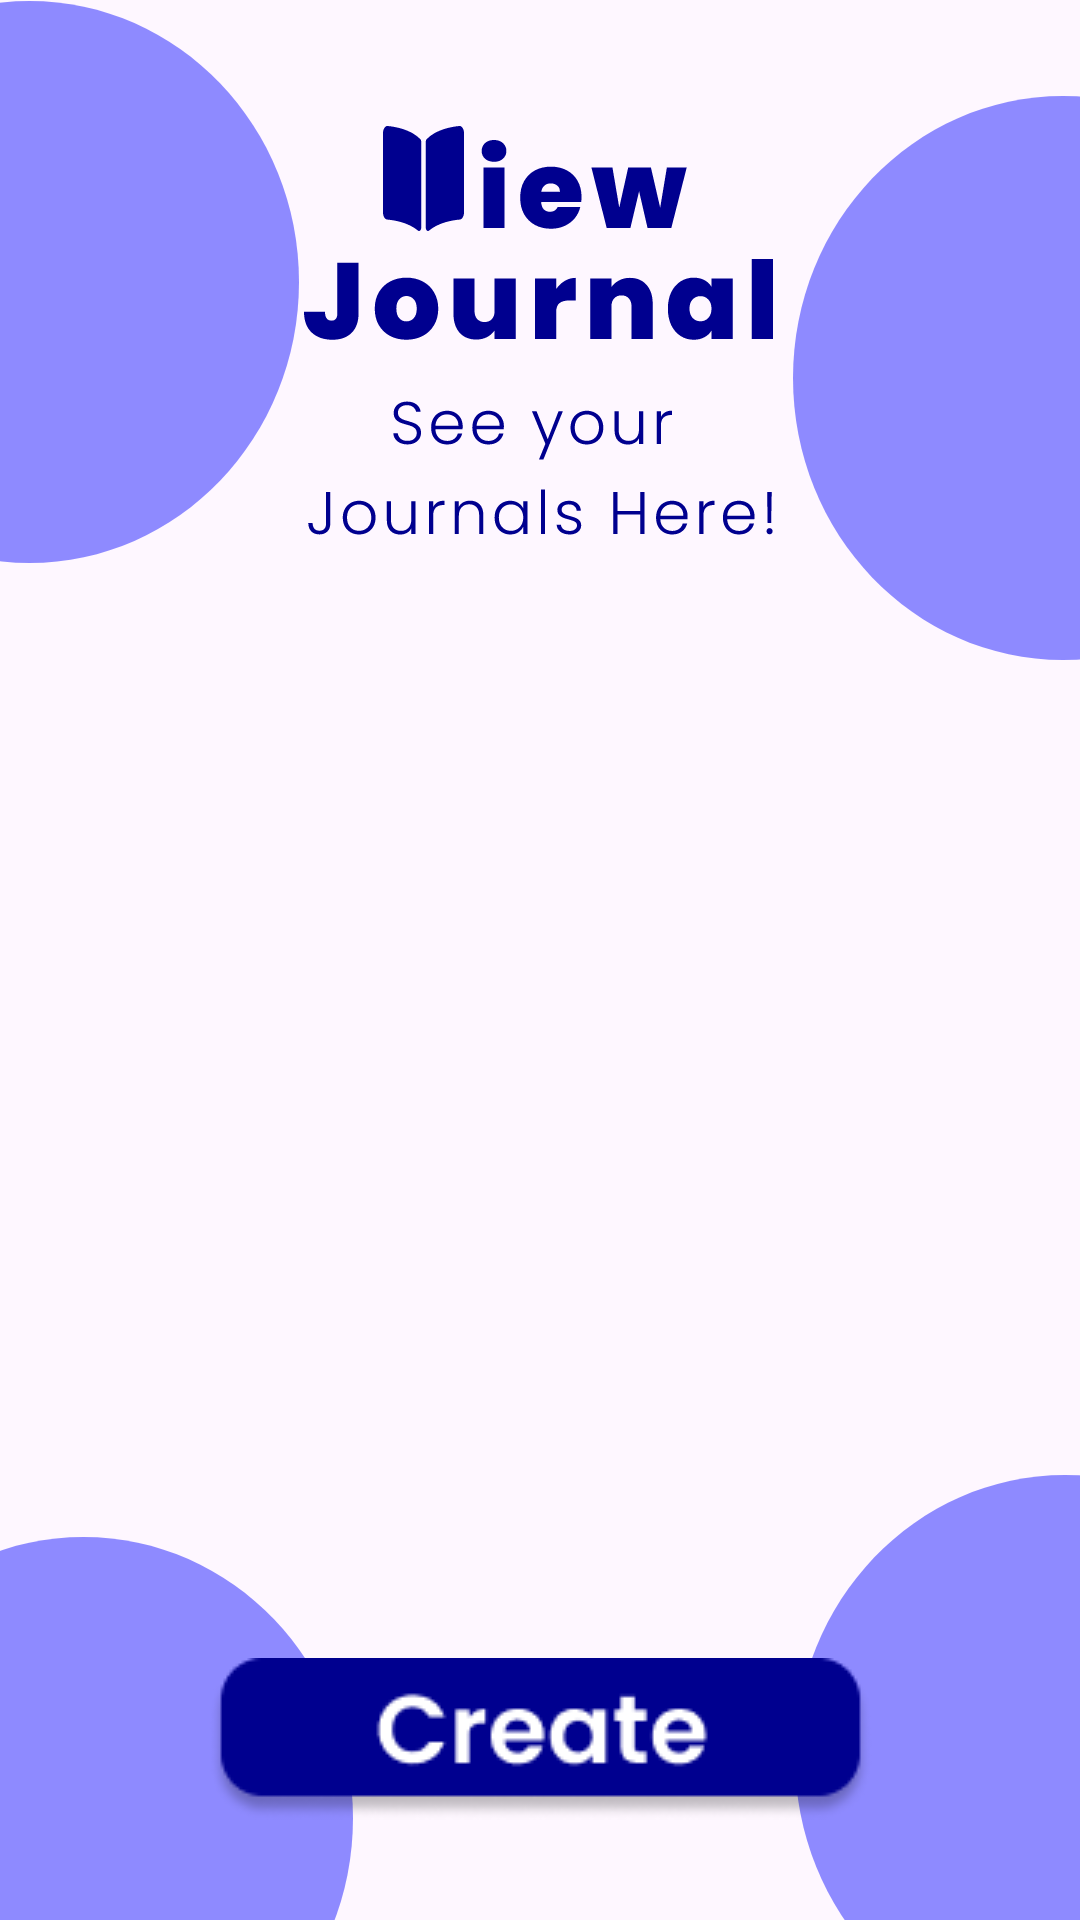

Android layout source for this screen:
<!-- AndroidManifest.xml: application theme Theme.JournaLink -->
<!-- res/layout/activity_view_journal.xml -->
<?xml version="1.0" encoding="utf-8"?>
<androidx.constraintlayout.widget.ConstraintLayout xmlns:android="http://schemas.android.com/apk/res/android"
    xmlns:app="http://schemas.android.com/apk/res-auto"
    xmlns:tools="http://schemas.android.com/tools"
    android:layout_width="match_parent"
    android:layout_height="match_parent"
    tools:context=".ViewJournal">

    <ImageView
        android:id="@+id/circleDesign"
        android:layout_width="wrap_content"
        android:layout_height="wrap_content"
        android:layout_marginLeft="-100dp"
        app:layout_constraintBottom_toBottomOf="parent"
        app:layout_constraintEnd_toEndOf="parent"
        app:layout_constraintHorizontal_bias="0.069"
        app:layout_constraintStart_toStartOf="parent"
        app:layout_constraintTop_toTopOf="parent"
        app:layout_constraintVertical_bias="0.0"
        app:srcCompat="@drawable/circle_bg_design" />

    <ImageView
        android:id="@+id/circleDesign2"
        android:layout_width="wrap_content"
        android:layout_height="wrap_content"
        android:layout_marginLeft="-100dp"
        android:layout_marginBottom="-100dp"
        app:layout_constraintBottom_toBottomOf="parent"
        app:layout_constraintEnd_toEndOf="parent"
        app:layout_constraintHorizontal_bias="0.134"
        app:layout_constraintStart_toStartOf="parent"
        app:layout_constraintTop_toTopOf="parent"
        app:layout_constraintVertical_bias="0.928"
        app:srcCompat="@drawable/circle_bg_design" />

    <ImageView
        android:id="@+id/circleDesign3"
        android:layout_width="wrap_content"
        android:layout_height="wrap_content"
        android:layout_marginEnd="-100dp"
        android:layout_marginBottom="-100dp"
        app:layout_constraintBottom_toBottomOf="parent"
        app:layout_constraintEnd_toEndOf="parent"
        app:layout_constraintHorizontal_bias="0.945"
        app:layout_constraintStart_toStartOf="parent"
        app:layout_constraintTop_toTopOf="parent"
        app:layout_constraintVertical_bias="0.058"
        app:srcCompat="@drawable/circle_bg_design" />

    <ImageView
        android:id="@+id/circleDesign4"
        android:layout_width="wrap_content"
        android:layout_height="wrap_content"
        android:layout_marginEnd="-100dp"
        android:layout_marginBottom="-100dp"
        app:layout_constraintBottom_toBottomOf="parent"
        app:layout_constraintEnd_toEndOf="parent"
        app:layout_constraintHorizontal_bias="0.948"
        app:layout_constraintStart_toStartOf="parent"
        app:layout_constraintTop_toTopOf="parent"
        app:layout_constraintVertical_bias="0.891"
        app:srcCompat="@drawable/circle_bg_design" />

    <ImageButton
        android:id="@+id/returnButton"
        android:layout_width="wrap_content"
        android:layout_height="wrap_content"
        android:background="@drawable/return_btn1"
        app:layout_constraintBottom_toBottomOf="parent"
        app:layout_constraintEnd_toEndOf="parent"
        app:layout_constraintHorizontal_bias="0.091"
        app:layout_constraintStart_toStartOf="parent"
        app:layout_constraintTop_toTopOf="parent"
        app:layout_constraintVertical_bias="0.059"
        app:srcCompat="@null" />

    <ImageView
        android:id="@+id/viewJournaltxt"
        android:layout_width="wrap_content"
        android:layout_height="wrap_content"
        app:layout_constraintBottom_toBottomOf="parent"
        app:layout_constraintEnd_toEndOf="parent"
        app:layout_constraintStart_toStartOf="parent"
        app:layout_constraintTop_toTopOf="parent"
        app:layout_constraintVertical_bias="0.064"
        app:srcCompat="@drawable/viewjournal_txt" />

    <ImageView
        android:id="@+id/seeJournaltxt"
        android:layout_width="wrap_content"
        android:layout_height="wrap_content"
        app:layout_constraintBottom_toBottomOf="parent"
        app:layout_constraintEnd_toEndOf="parent"
        app:layout_constraintStart_toStartOf="parent"
        app:layout_constraintTop_toTopOf="parent"
        app:layout_constraintVertical_bias="0.224"
        app:srcCompat="@drawable/see_your_journals_here_" />

    <ImageButton
        android:id="@+id/createBtn"
        android:layout_width="wrap_content"
        android:layout_height="wrap_content"
        android:background="@drawable/createbut"
        app:layout_constraintBottom_toBottomOf="parent"
        app:layout_constraintEnd_toEndOf="parent"
        app:layout_constraintStart_toStartOf="parent"
        app:layout_constraintTop_toTopOf="parent"
        app:layout_constraintVertical_bias="0.943"
        app:srcCompat="@null" />

    <androidx.recyclerview.widget.RecyclerView
        android:id="@+id/recyclerView"
        android:layout_width="298dp"
        android:layout_height="314dp"
        app:layout_constraintBottom_toBottomOf="parent"
        app:layout_constraintEnd_toEndOf="parent"
        app:layout_constraintStart_toStartOf="parent"
        app:layout_constraintTop_toTopOf="parent"
        app:layout_constraintVertical_bias="0.537"
        tools:listitem="@layout/item_rv" />

</androidx.constraintlayout.widget.ConstraintLayout>
<!-- res/layout/item_rv.xml (included above) -->
<?xml version="1.0" encoding="utf-8"?>
<androidx.cardview.widget.CardView xmlns:android="http://schemas.android.com/apk/res/android"
    xmlns:app="http://schemas.android.com/apk/res-auto"
    xmlns:tools="http://schemas.android.com/tools"
    android:layout_width="match_parent"
    android:layout_height="wrap_content"
    android:layout_marginTop="8dp">

    <androidx.constraintlayout.widget.ConstraintLayout
        android:layout_width="match_parent"
        android:layout_height="wrap_content"
        android:padding="10dp">

        <ImageView
            android:id="@+id/bookBg"
            android:layout_width="276dp"
            android:layout_height="294dp"
            android:background="@drawable/journalsdesign"
            android:backgroundTint="@null"
            android:paddingTop="10dp"
            android:paddingEnd="-25dp"
            android:paddingRight="30dp"
            android:paddingBottom="10dp"
            app:layout_constraintBottom_toBottomOf="parent"
            app:layout_constraintEnd_toEndOf="parent"
            app:layout_constraintHorizontal_bias="0.395"
            app:layout_constraintStart_toStartOf="parent"
            app:layout_constraintTop_toTopOf="parent"
            app:layout_constraintVertical_bias="0.476" />


        <TextView
            android:id="@+id/textViewTitle"
            android:layout_width="183dp"
            android:layout_height="79dp"
            android:textAlignment="center"
            android:textColor="@color/white"
            android:textSize="20sp"
            android:textStyle="bold"
            app:autoSizeTextType="uniform"
            app:layout_constraintBottom_toBottomOf="@+id/bookBg"
            app:layout_constraintEnd_toEndOf="@+id/bookBg"
            app:layout_constraintHorizontal_bias="0.684"
            app:layout_constraintStart_toStartOf="@+id/bookBg"
            app:layout_constraintTop_toTopOf="@+id/bookBg"
            app:layout_constraintVertical_bias="0.162" />

        <TextView
            android:id="@+id/textViewDescription"
            android:layout_width="170dp"
            android:layout_height="85dp"
            android:layout_marginTop="12dp"
            android:textAlignment="center"
            android:textColor="@color/white"
            android:textSize="14sp"
            app:autoSizeTextType="uniform"
            app:layout_constraintBottom_toBottomOf="@+id/bookBg"
            app:layout_constraintEnd_toEndOf="parent"
            app:layout_constraintHorizontal_bias="0.533"
            app:layout_constraintStart_toStartOf="parent"
            app:layout_constraintTop_toBottomOf="@id/textViewTitle"
            app:layout_constraintVertical_bias="0.114" />

        <TextView
            android:id="@+id/textViewDate"
            android:layout_width="123dp"
            android:layout_height="20dp"
            android:gravity="end"
            android:text="December 22, 2023"
            android:textAlignment="viewEnd"
            android:textColor="#AEADAD"
            android:textSize="12sp"
            android:textStyle="italic"
            app:layout_constraintBottom_toBottomOf="parent"
            app:layout_constraintEnd_toEndOf="@+id/bookBg"
            app:layout_constraintHorizontal_bias="0.418"
            app:layout_constraintStart_toStartOf="@+id/bookBg"
            app:layout_constraintTop_toTopOf="@+id/textViewTitle"
            app:layout_constraintVertical_bias="0.936" />

        <TextView
            android:id="@+id/textViewTime"
            android:layout_width="57dp"
            android:layout_height="20dp"
            android:gravity="end"
            android:text="06:00 AM"
            android:textAlignment="viewEnd"
            android:textColor="#AEADAD"
            android:textSize="12sp"
            android:textStyle="italic"
            app:layout_constraintBottom_toBottomOf="parent"
            app:layout_constraintEnd_toEndOf="@+id/bookBg"
            app:layout_constraintHorizontal_bias="0.867"
            app:layout_constraintStart_toStartOf="@+id/bookBg"
            app:layout_constraintTop_toTopOf="@+id/textViewDate"
            app:layout_constraintVertical_bias="0.0" />

    </androidx.constraintlayout.widget.ConstraintLayout>
</androidx.cardview.widget.CardView>
<!-- resources referenced by this layout -->
<resources>
  <color name="white">#FFFFFFFF</color>
  <!-- drawable circle_bg_design (drawable) -->
  <vector xmlns:android="http://schemas.android.com/apk/res/android"
      android:width="180dp"
      android:height="188dp"
      android:viewportWidth="180"
      android:viewportHeight="188">
    <path
        android:pathData="M180,94C180,145.91 139.71,188 90,188C40.29,188 0,145.91 0,94C0,42.09 40.29,0 90,0C139.71,0 180,42.09 180,94Z"
        android:fillColor="#0000FF"
        android:fillAlpha="0.44"/>
  </vector>
  <!-- drawable createbut: png bitmap (drawable, 3489 bytes) -->
  <!-- drawable journalsdesign: png bitmap (drawable, 15281 bytes) -->
  <!-- drawable see_your_journals_here_: vector/xml drawable (drawable, 10781 chars, omitted) -->
  <!-- drawable viewjournal_txt: vector/xml drawable (drawable, 4943 chars, omitted) -->
  <style name="Theme.JournaLink" parent="Base.Theme.JournaLink" />
  <style name="Base.Theme.JournaLink" parent="Theme.Material3.Light.NoActionBar">
          
          
      </style>
</resources>
